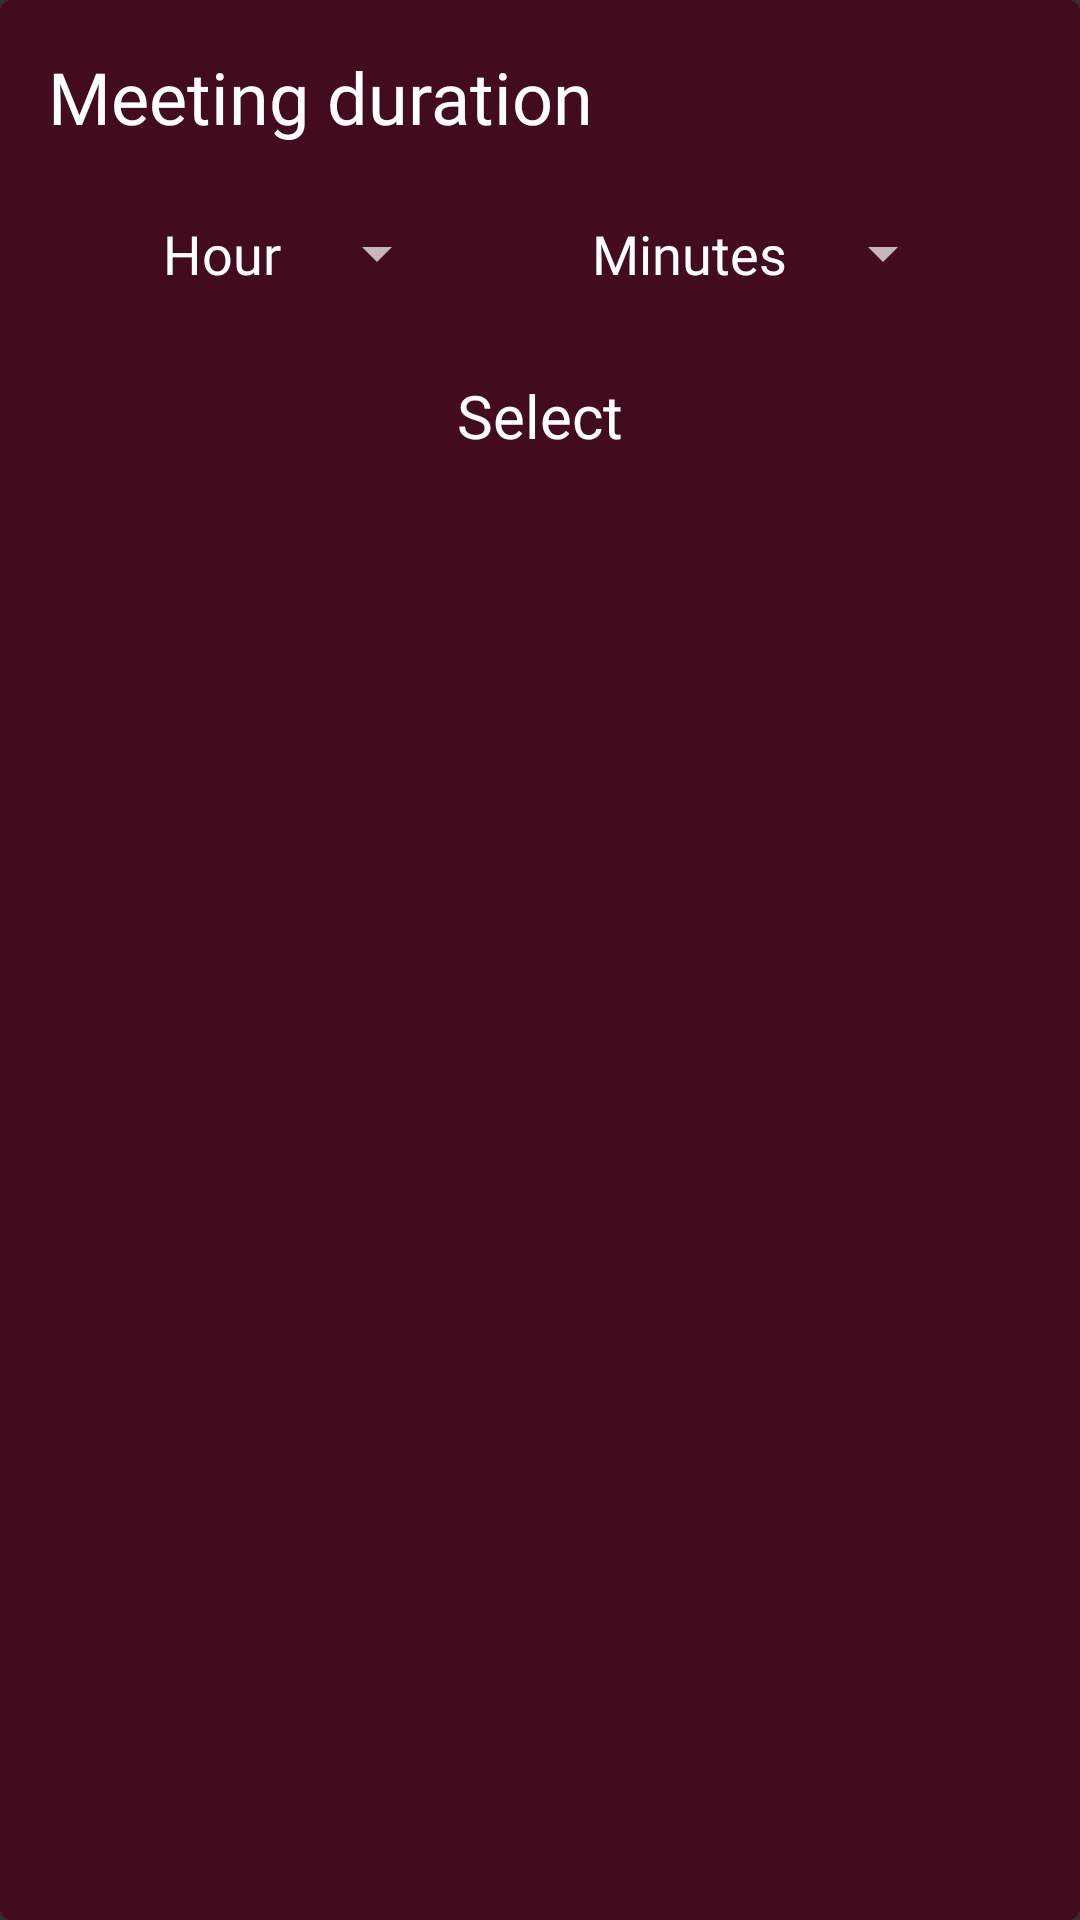

Android layout source for this screen:
<!-- AndroidManifest.xml: application theme AppTheme -->
<!-- res/layout/dialog_time_picker.xml -->
<?xml version="1.0" encoding="utf-8"?>
<layout>

    <LinearLayout xmlns:android="http://schemas.android.com/apk/res/android"
        android:layout_width="match_parent"
        android:layout_height="wrap_content"
        android:layout_margin="@dimen/normal_margin"
        android:background="@drawable/bg_transparent_red"
        android:orientation="vertical"
        android:padding="@dimen/normal_margin">

        <TextView
            android:id="@+id/title"
            android:layout_width="match_parent"
            android:layout_height="wrap_content"
            android:fontFamily="@font/lato_black"
            android:text="@string/select_the_meeting_duration"
            android:textColor="@color/colorWhite"
            android:textSize="24sp" />

        <LinearLayout
            android:layout_width="match_parent"
            android:layout_height="wrap_content"
            android:layout_marginTop="@dimen/normal_margin"
            android:orientation="horizontal"
            android:padding="@dimen/medium_margin"
            android:weightSum="2">

            <LinearLayout
                android:layout_width="0dp"
                android:layout_height="wrap_content"
                android:layout_weight="1"
                android:gravity="center"
                android:orientation="horizontal">

                <TextView
                    android:layout_width="wrap_content"
                    android:layout_height="wrap_content"
                    android:layout_marginEnd="@dimen/medium_margin"
                    android:fontFamily="@font/lato_bold"
                    android:text="@string/hour"
                    android:textColor="@color/colorWhite"
                    android:textSize="18sp" />

                <androidx.appcompat.widget.AppCompatSpinner
                    android:id="@+id/spinner_hour"
                    android:layout_width="wrap_content"
                    android:layout_height="wrap_content"
                    android:fontFamily="@font/lato_bold"
                    android:padding="@dimen/medium_margin"
                    android:text="@string/hour"
                    android:textSize="18sp" />
            </LinearLayout>

            <LinearLayout
                android:layout_width="0dp"
                android:layout_height="wrap_content"
                android:layout_weight="1"
                android:gravity="center"
                android:orientation="horizontal">

                <TextView
                    android:layout_width="wrap_content"
                    android:layout_height="wrap_content"
                    android:layout_marginEnd="@dimen/medium_margin"
                    android:fontFamily="@font/lato_bold"
                    android:text="@string/minutes"
                    android:textColor="@color/colorWhite"
                    android:textSize="18sp" />

                <androidx.appcompat.widget.AppCompatSpinner
                    android:id="@+id/spinner_minute"
                    android:layout_width="wrap_content"
                    android:layout_height="wrap_content"
                    android:fontFamily="@font/lato_bold"
                    android:padding="@dimen/medium_margin"
                    android:text="@string/hour"
                    android:textColor="@color/colorWhite"
                    android:textSize="18sp" />
            </LinearLayout>
        </LinearLayout>

        <TextView
            android:id="@+id/btn_submit"
            android:layout_width="match_parent"
            android:layout_height="36dp"
            android:layout_marginTop="@dimen/normal_margin"
            android:background="?attr/selectableItemBackground"
            android:clickable="true"
            android:focusable="true"
            android:fontFamily="@font/lato_bold"
            android:gravity="center"
            android:text="@string/select"
            android:textAlignment="center"
            android:textColor="@color/colorWhite"
            android:textSize="20sp" />

    </LinearLayout>
</layout>
<!-- resources referenced by this layout -->
<resources>
  <color name="colorWhite">#FFFFFF</color>
  <dimen name="medium_margin">8dp</dimen>
  <dimen name="normal_margin">16dp</dimen>
  <!-- drawable bg_transparent_red (drawable) -->
  <?xml version="1.0" encoding="utf-8"?>
  <shape xmlns:android="http://schemas.android.com/apk/res/android"
      android:shape="rectangle">
      <solid android:color="#c04A0017" />
      <corners android:radius="@dimen/small_margin"/>
  </shape>
  <string name="hour">Hour</string>
  <string name="minutes">Minutes</string>
  <string name="select">Select</string>
  <string name="select_the_meeting_duration">Meeting duration</string>
  <style name="AppTheme" parent="Theme.AppCompat.NoActionBar">
          
          <item name="colorPrimary">@color/colorPrimary</item>
          <item name="colorPrimaryDark">@color/colorPrimaryDark</item>
          <item name="colorAccent">@color/colorAccent</item>
          <item name="android:datePickerDialogTheme">@style/Dialog.Theme</item>
          <item name="android:timePickerDialogTheme">@style/Dialog.Theme</item>
      </style>
  <dimen name="small_margin">4dp</dimen>
  <color name="colorPrimary">#FFA000</color>
  <color name="colorPrimaryDark">#000000</color>
  <color name="colorAccent">#F7034F</color>
  <style name="Dialog.Theme" parent="Theme.AppCompat.Light.Dialog">
          <item name="colorPrimary">@color/colorPrimary</item>
          <item name="colorPrimaryDark">@color/colorPrimaryDark</item>
          <item name="colorAccent">@color/colorAccent</item>
      </style>
</resources>
